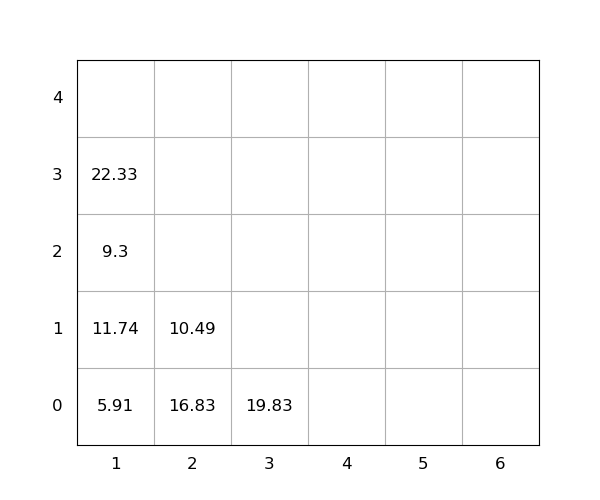

Data behind this chart, as committed beside it:
idx, loc_x, loc_y, loc_z, weight, seq, emerg, reloc, size(ft)
1, 2, 0, 0, 16.83, 1, 0, 1.0, 20
2, 2, 0, 1, 10.49, 2, 0, 1.0, 20
3, 1, 0, 0, 5.91, 3, 0, 0, 20
4, 1, 0, 1, 11.74, 4, 0, 1.0, 20
5, 1, 0, 2, 9.3, 5, 0, 1.0, 20
6, 1, 0, 3, 22.33, 6, 0, 1.0, 20
7, 3, 0, 0, 19.83, 7, 0, 1.0, 20
